Run: headless pygame with SDL's dummy video driver; simulated clock (each Clock.tick advances the game by its frame time, no real sleeping); random seed 0; keys injected as events and as key.get_pressed() state; mouse plan: one left click at the window centre at the start of phase 2, then a move to the lower-right quarter at the start of phase 3.
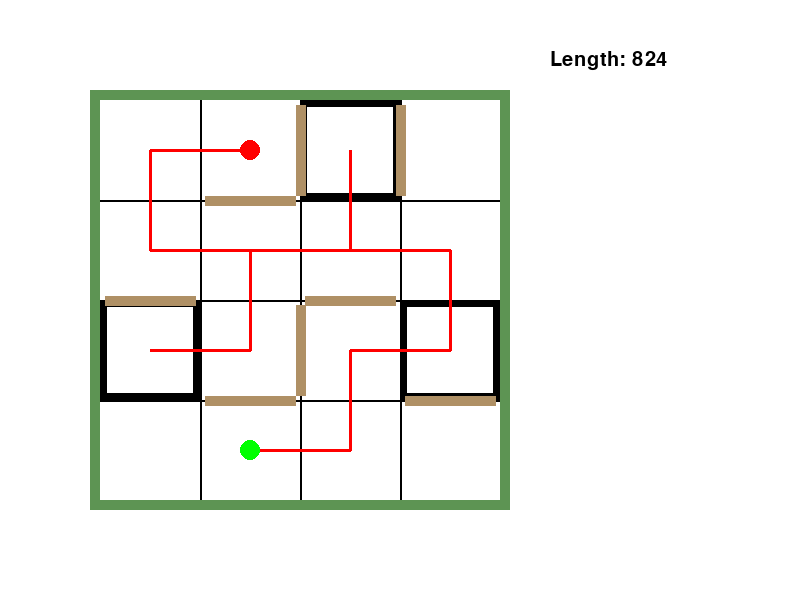
Frame 1 of 4 · flips 1–60 · no input
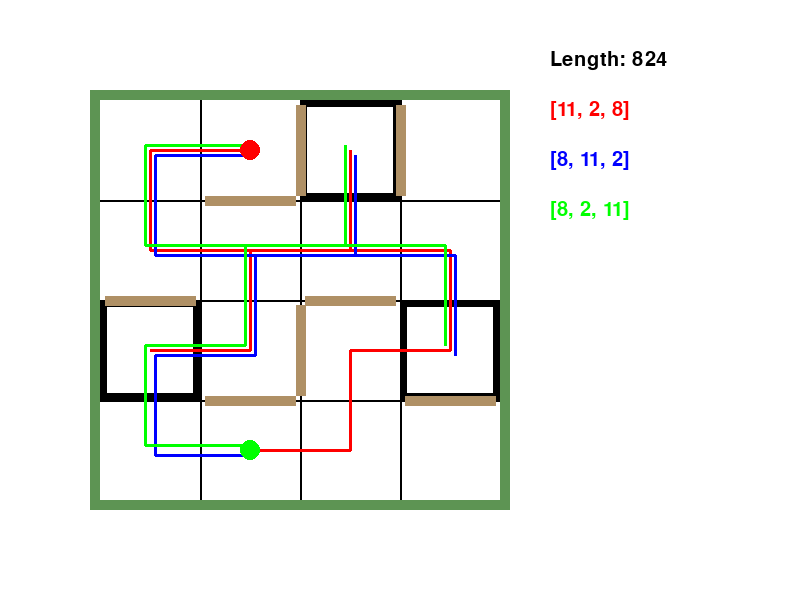
Frame 2 of 4 · flips 61–180 · clicked the window centre · tapped SPACE, RETURN · held RIGHT (→), D
Frame 3 of 4 · flips 181–300 · moved the mouse to the lower-right quarter · held DOWN (↓), S · screen unchanged from frame 2, image omitted
Frame 4 of 4 · flips 301–420 · held LEFT (←), A, UP (↑), W · screen unchanged from frame 3, image omitted

The pygame program that drew these frames:

# score: (lower is better)
#   + time score (how far from target time, x2 if under)
#   + distance score (distance from target point)
#   + gate bonus (-15 per gate zone)
#   + penalties (50pt for touching 2x4, 35pt for removing 2x4)

# maybe use splines to optimize path?

import pygame
import heapq
import itertools

pygame.init()
screen = pygame.display.set_mode((800, 600))

# steps:
#   1. find node path to target (through gates)
#   2. implement optimizations to cut corners
#   3. implement splines to optimize path

# possible other strategy: try to go in a straight line to the target, and
#   if there is a wall in the way, move to an adjacent square and try again

def dijkstra(adj_matrix, start, finish):
    n = len(adj_matrix)
    dist = [float('inf')] * n
    dist[start] = 0
    visited = [False] * n
    heap = [(0, start)]
    prev = [None] * n
    while heap:
        (d, u) = heapq.heappop(heap)
        if visited[u]:
            continue
        visited[u] = True
        if u == finish:
            path = []
            while prev[u] is not None:
                path.append(u)
                u = prev[u]
            path.append(start)
            path.reverse()
            return path
        for v in range(n):
            if adj_matrix[u][v] != 0:
                alt = dist[u] + adj_matrix[u][v]
                if alt < dist[v]:
                    dist[v] = alt
                    prev[v] = u
                    heapq.heappush(heap, (dist[v], v))
    return None

def block(vb, hb):
    for i in range(len(vb)):
        for j in range(len(vb[i])):
            if vb[i][j] == 1:
                adj_matrix[i*4+j][i*4+j+1] = 0
                adj_matrix[i*4+j+1][i*4+j] = 0

    for i in range(len(hb)):
        for j in range(len(hb[i])):
            if hb[i][j] == 1:
                adj_matrix[i*4+j][i*4+j+4] = 0
                adj_matrix[i*4+j+4][i*4+j] = 0

def path_gates(adj_matrix, start, finish, gates, opt=True): # opt = optimize gate order
    if gates == []:
        return dijkstra(adj_matrix, start, finish), []

    best = []
    alt = []
    if opt:
        perms = list(itertools.permutations(gates))
    else:
        perms = [gates]

    for perm in perms:
        path = []
        path += dijkstra(adj_matrix, start, perm[0])
        del path[-1]
        for i in range(len(perm)-1):
            path += dijkstra(adj_matrix, perm[i], perm[i+1])
            del path[-1]
        path += dijkstra(adj_matrix, perm[-1], finish)

        if best == [] or pathlen(adj_matrix, path) < pathlen(adj_matrix, best):
            best = path
        elif pathlen(adj_matrix, path) == pathlen(adj_matrix, best):
            alt.append(path)
    
    a = [i for i in alt if pathlen(adj_matrix, i) == pathlen(adj_matrix, best)]
    a.insert(0, best)
    alt = a

    return best, alt

def pathlen(adj, path):
    return 50*len(path)-1 + 25

adj_matrix = [
    [0, 1, 0, 0, 1, 0, 0, 0, 0, 0, 0, 0, 0, 0, 0, 0],
    [1, 0, 1, 0, 0, 1, 0, 0, 0, 0, 0, 0, 0, 0, 0, 0],
    [0, 1, 0, 1, 0, 0, 1, 0, 0, 0, 0, 0, 0, 0, 0, 0],
    [0, 0, 1, 0, 0, 0, 0, 1, 0, 0, 0, 0, 0, 0, 0, 0],
    [1, 0, 0, 0, 0, 1, 0, 0, 1, 0, 0, 0, 0, 0, 0, 0],
    [0, 1, 0, 0, 1, 0, 1, 0, 0, 1, 0, 0, 0, 0, 0, 0],
    [0, 0, 1, 0, 0, 1, 0, 1, 0, 0, 1, 0, 0, 0, 0, 0],
    [0, 0, 0, 1, 0, 0, 1, 0, 0, 0, 0, 1, 0, 0, 0, 0],
    [0, 0, 0, 0, 1, 0, 0, 0, 0, 1, 0, 0, 1, 0, 0, 0],
    [0, 0, 0, 0, 0, 1, 0, 0, 1, 0, 1, 0, 0, 1, 0, 0],
    [0, 0, 0, 0, 0, 0, 1, 0, 0, 1, 0, 1, 0, 0, 1, 0],
    [0, 0, 0, 0, 0, 0, 0, 1, 0, 0, 1, 0, 0, 0, 0, 1],
    [0, 0, 0, 0, 0, 0, 0, 0, 1, 0, 0, 0, 0, 1, 0, 0],
    [0, 0, 0, 0, 0, 0, 0, 0, 0, 1, 0, 0, 1, 0, 1, 0],
    [0, 0, 0, 0, 0, 0, 0, 0, 0, 0, 1, 0, 0, 1, 0, 1],
    [0, 0, 0, 0, 0, 0, 0, 0, 0, 0, 0, 1, 0, 0, 1, 0]
]

vblock = [ # vertical block obstacles
    [0, 1, 1],
    [0, 0, 0],
    [0, 1, 0],
    [0, 0, 0]
]

hblock = [ # horizontal block obstacles
    [0, 1, 0, 0],
    [1, 0, 1, 0],
    [0, 1, 0, 1]
]

gates = [11, 8, 2]
start = 13
finish = 1

block(vblock, hblock)
shortest_path, alt = path_gates(adj_matrix, start, finish, gates, opt=True)
print(f"The shortest path from node {start} to node {finish} is {shortest_path} with len {pathlen(adj_matrix, shortest_path)}")
print(f"Alternate paths: {alt}")

nc = []
for i in range(len(adj_matrix)):
    nc.append((150+(i%4)*100, 150+(i//4)*100))

c = { # colors
    "white": (255, 255, 255),
    "black": (0, 0, 0),
    "red": (255, 0, 0),
    "green": (0, 255, 0),
    "blue": (0, 0, 255),
    "dgreen": (93, 148, 83),
    "brown": (175, 144, 101),
    "yellow": (255, 255, 0),
    "orange": (255, 165, 0),
}
font = pygame.font.SysFont("Arial", 30)

show_alt = False
while True:
    for event in pygame.event.get():
        if event.type == pygame.QUIT:
            pygame.quit()
            break
        if event.type == pygame.KEYDOWN:
            if event.key == pygame.K_ESCAPE:
                pygame.quit()
                break
            if event.key == pygame.K_SPACE:
                show_alt = not show_alt
        if event.type == pygame.MOUSEBUTTONDOWN: # mouse click
            mx, my = pygame.mouse.get_pos()
            shift = event.button == 1 and pygame.key.get_pressed()[pygame.K_LSHIFT] # shift click
            for i in range(len(adj_matrix)):
                if (mx-nc[i][0])**2 + (my-nc[i][1])**2 <= 40**2: # if node clicked
                    if event.button == 2 or shift: # toggle gate
                        if i in gates: gates.remove(i)
                        else: gates.append(i)
                    
                    if event.button == 1: start = i
                    if event.button == 3: finish = i
                    
                    block(vblock, hblock)
                    shortest_path, alt = path_gates(adj_matrix, start, finish, gates)
                    print(f"The shortest path from node {start} to node {finish} is {shortest_path} with len {pathlen(adj_matrix, shortest_path)}")
                    print(f"Alternate paths: {alt}")
                    screen.fill(c["white"])
            # TODO toggle blocks and stuff
    
    screen.fill(c["white"])

    # draw grid lines
    for i in range(3):
        y = 200 + i*100
        pygame.draw.line(screen, c["black"], (100, y), (500, y), 2)

    for i in range(3):
        x = 200 + i*100
        pygame.draw.line(screen, c["black"], (x, 100), (x, 500), 2)
    
    # draw green border
    w = 10
    pygame.draw.rect(screen, c["dgreen"], pygame.Rect(100-w, 100-w, 400+2*w, 400+2*w), w)

    # draw gates
    for i in gates:
        pygame.draw.rect(screen, c["black"], (nc[i][0]-50, nc[i][1]-50, 100, 100), 7)

    # draw vertical blocks
    for i in range(len(vblock)):
        for j in range(len(vblock[i])):
            if vblock[i][j] == 1:
                pygame.draw.line(screen, c["brown"], (100*j+200, 100*i+100+5), (100*j+200, 100*i+200-5), 10)
    
    # draw horizontal blocks
    for i in range(len(hblock)):
        for j in range(len(hblock[i])):
            if hblock[i][j] == 1:
                pygame.draw.line(screen, c["brown"], (100*j+100+5, 100*i+200), (100*j+200-5, 100*i+200), 10)
    
    # draw path
    pygame.draw.lines(screen, c["red"], False, [nc[i] for i in shortest_path], 3)

    # draw alternate paths
    if show_alt:
        ac = [c["red"], c["blue"], c["green"], c["orange"], c["yellow"]]*3
        for k in range(len(alt)):
            offset = 5*((k+1)//2)*((-1)**(k+1))
            pygame.draw.lines(screen, ac[k], False, [(nc[i][0]+offset, nc[i][1]+offset) for i in alt[k]], 3)

        g_ord = [[j for j in i if j in gates] for i in alt]
        for i in range(len(g_ord)):
            text = font.render(f"{g_ord[i]}", True, ac[i])
            screen.blit(text, (550, 100+50*i))

    # draw start and finish
    pygame.draw.circle(screen, c["green"], nc[start], 10)
    pygame.draw.circle(screen, c["red"], nc[finish], 10)

    # display length of path
    text = font.render(f"Length: {pathlen(adj_matrix, shortest_path)}", True, c["black"])
    screen.blit(text, (550, 50))

    pygame.display.flip()
    
